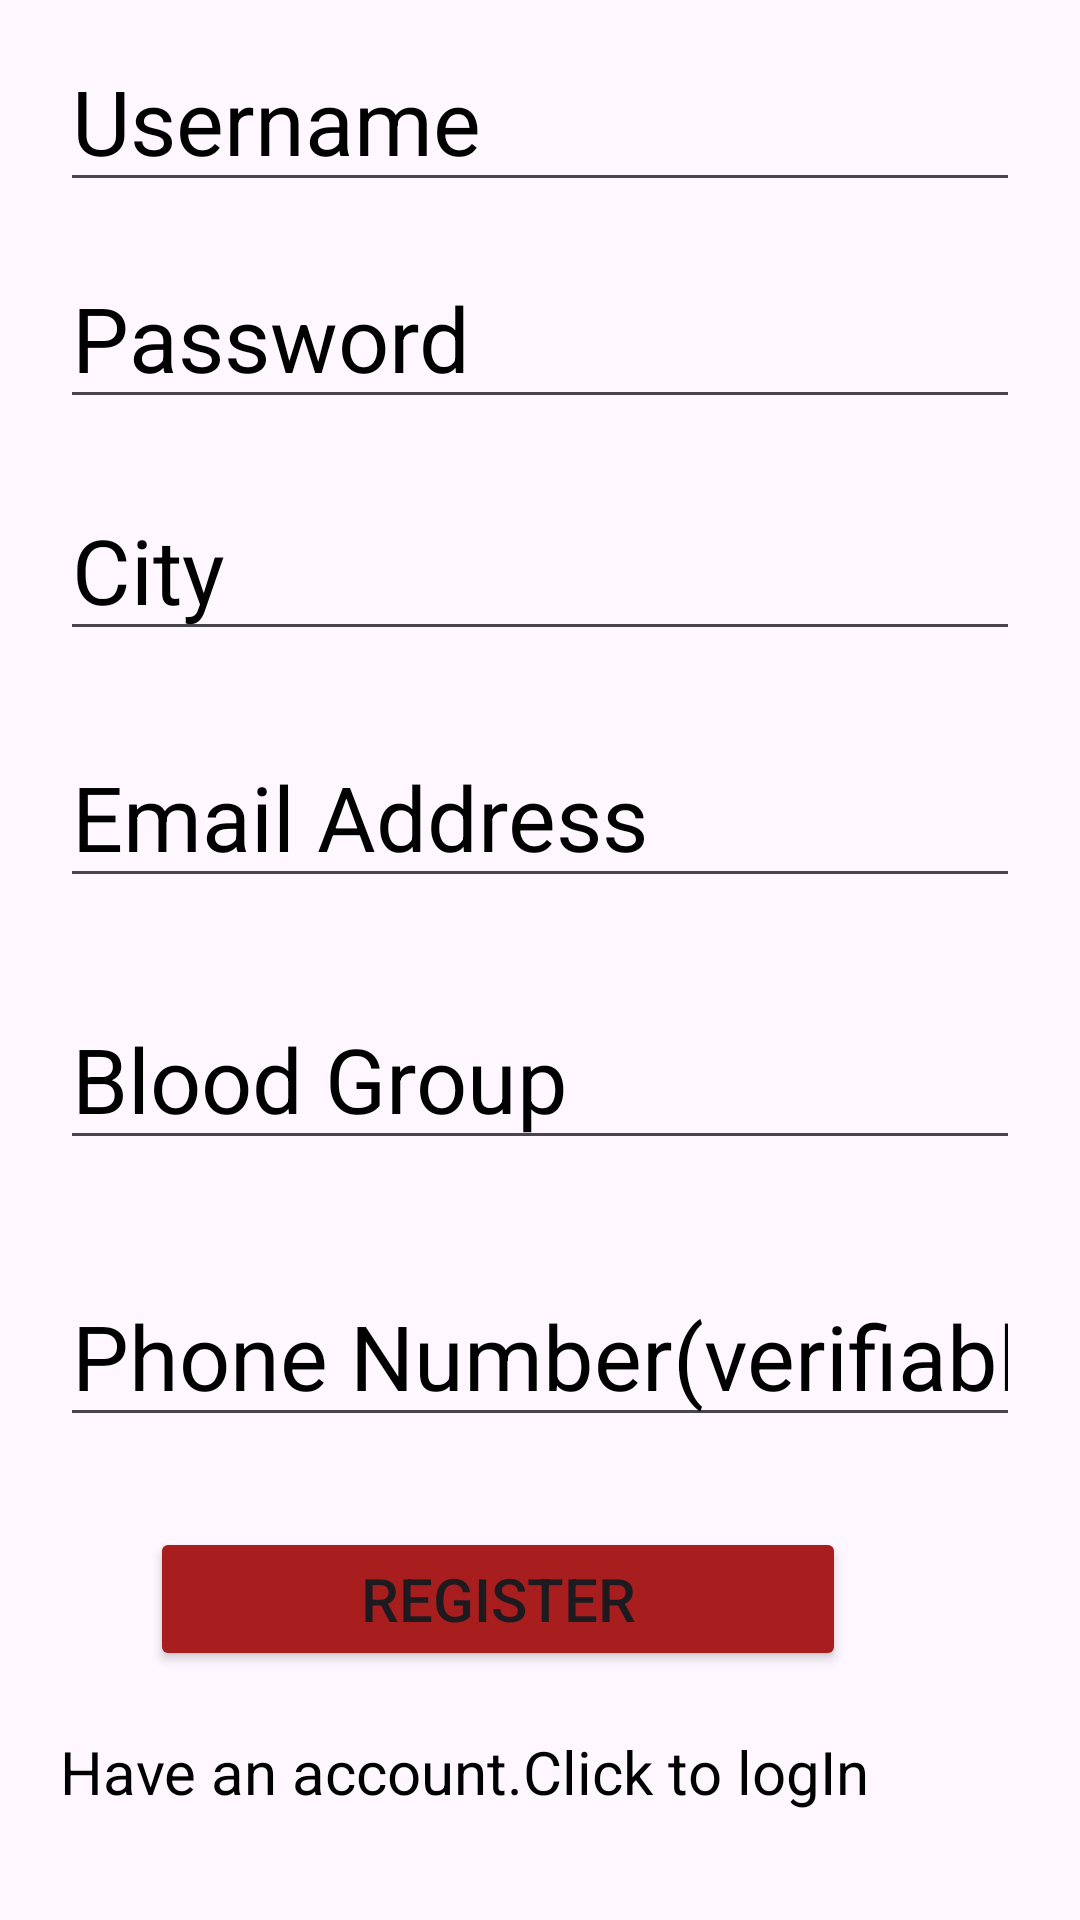

Write the Android layout XML for this screen, with the resource values it uses.
<!-- AndroidManifest.xml: application theme Theme.Pulseplus -->
<!-- res/layout/activity_registration.xml -->
<?xml version="1.0" encoding="utf-8"?>
<LinearLayout xmlns:android="http://schemas.android.com/apk/res/android"
    xmlns:app="http://schemas.android.com/apk/res-auto"
    xmlns:tools="http://schemas.android.com/tools"
    android:layout_width="match_parent"
    android:orientation="vertical"
    android:background="@drawable/b6"
    android:layout_height="match_parent"
    tools:context=".Registration">

    <EditText
        android:id="@+id/edt_user"
        android:layout_width="match_parent"
        android:layout_height="wrap_content"
        android:layout_marginLeft="20sp"
        android:layout_marginTop="10sp"
        android:layout_marginRight="20sp"
        android:ems="10"
        android:inputType="text"
        android:hint="Username"
        android:textColor="@color/black"
        android:textColorHint="@color/black"



        android:textSize="30sp"
        android:visibility="visible"
        tools:visibility="visible" />


    <EditText
        android:id="@+id/edt_pass"
        android:layout_width="match_parent"
        android:layout_height="wrap_content"
        android:layout_marginLeft="20sp"
        android:layout_marginTop="15sp"
        android:layout_marginRight="20sp"
        android:ems="10"
        android:textColorHint="@color/black"
        android:textSize="30sp"
        android:hint="Password"
        android:inputType="textPassword" />

    <EditText
        android:id="@+id/edt_city"
        android:layout_width="wrap_content"
        android:layout_height="wrap_content"
        android:layout_marginLeft="20sp"
        android:layout_marginTop="20sp"
        android:layout_marginRight="20sp"
        android:ems="10"
        android:hint="City"
        android:inputType="text"
        android:textColorHint="@color/black"
        android:textSize="30sp" />

    <EditText
        android:id="@+id/edt_email"
        android:layout_width="match_parent"
        android:layout_height="wrap_content"
        android:layout_marginLeft="20sp"
        android:textColorHint="@color/black"
        android:layout_marginRight="20sp"
        android:ems="10"
        android:layout_marginTop="25sp"
        android:textSize="30sp"
        android:hint="Email Address"
        android:inputType="textEmailAddress" />
    <EditText
        android:layout_width="match_parent"
        android:id="@+id/edt_blood"
        android:layout_height="wrap_content"
        android:inputType="text"
        android:layout_marginLeft="20sp"
        android:layout_marginRight="20sp"
        android:layout_marginTop="30sp"
        android:textSize="30sp"
        android:textColorHint="@color/black"
        android:hint="Blood Group"/>


    <EditText
        android:id="@+id/edt_phone"
        android:layout_width="match_parent"
        android:layout_height="wrap_content"
        android:layout_marginLeft="20sp"
        android:layout_marginTop="35sp"
        android:layout_marginRight="20sp"
        android:ems="10"
        android:hint="Phone Number(verifiable)"
        android:inputType="phone"
        android:textColorHint="@color/black"
        android:textSize="30sp" />

    <Button
        android:id="@+id/but_reg"
        android:layout_width="232dp"
        android:layout_height="wrap_content"
        android:layout_marginLeft="50sp"
        android:layout_marginTop="30sp"
        android:layout_marginRight="50sp"
        android:textColorHint="@color/black"
        android:textSize="20sp"
        android:backgroundTint="#A81E1E"
        android:text="Register" />


    <TextView
        android:id="@+id/txt_reg"
        android:layout_width="396dp"
        android:layout_height="36dp"
        android:layout_marginTop="20sp"
        android:layout_marginLeft="20sp"
        android:layout_marginRight="20sp"

        android:text="Have an account.Click to logIn"
        android:textColor="@color/black"
        android:textSize="20sp" />


</LinearLayout>
<!-- resources referenced by this layout -->
<resources>
  <style name="Theme.Pulseplus" parent="Base.Theme.Pulseplus" />
  <style name="Base.Theme.Pulseplus" parent="Theme.Material3.DayNight.NoActionBar">
          
          
      </style>
  <!-- not gathered from this repository: default colours our renderer supplied (Android Studio template values) -->
  <color name="black">#FF000000</color>
</resources>
